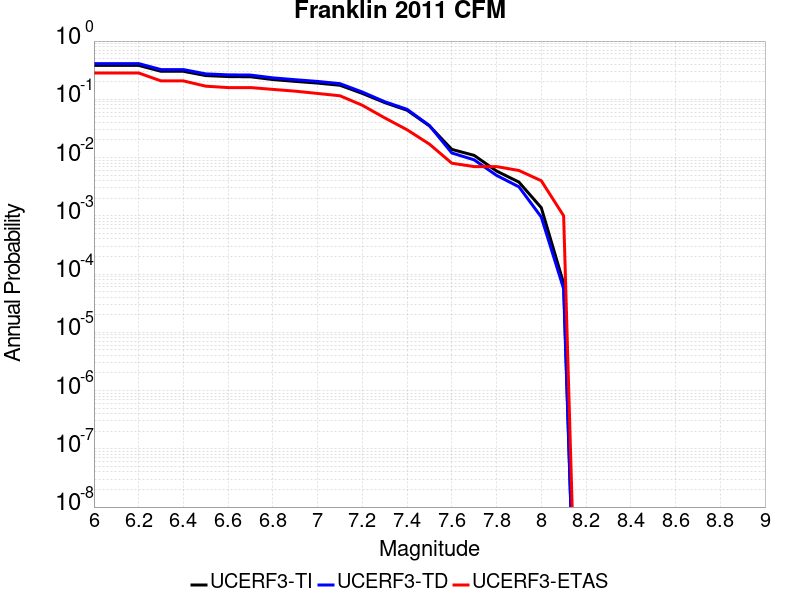

Data behind this chart, as committed beside it:
Magnitude, UCERF3-TI Prob, UCERF3-TD Prob, UCERF3-ETAS Prob
6.0, 0.3821, 0.4104, 0.283
6.1, 0.3821, 0.4104, 0.283
6.2, 0.3821, 0.4104, 0.283
6.3, 0.3026, 0.3239, 0.207
6.4, 0.3026, 0.3239, 0.207
6.5, 0.2555, 0.2732, 0.168
6.6, 0.2458, 0.263, 0.159
6.7, 0.2437, 0.2607, 0.159
6.8, 0.2184, 0.2335, 0.148
6.9, 0.2031, 0.217, 0.138
7.0, 0.19, 0.2027, 0.126
7.1, 0.1742, 0.1857, 0.115
7.2, 0.1263, 0.1333, 0.079
7.3, 0.08779, 0.0909, 0.048
7.4, 0.06497, 0.06733, 0.03
7.5, 0.03497, 0.03546, 0.017
7.6, 0.01381, 0.01199, 0.008
7.7, 0.0109, 0.009131, 0.007
7.8, 0.005875, 0.004944, 0.007
7.9, 0.003794, 0.003148, 0.006
8.0, 0.001378, 9.526935E-4, 0.004
8.1, 6.924989E-5, 5.5782482E-5, 0.001
